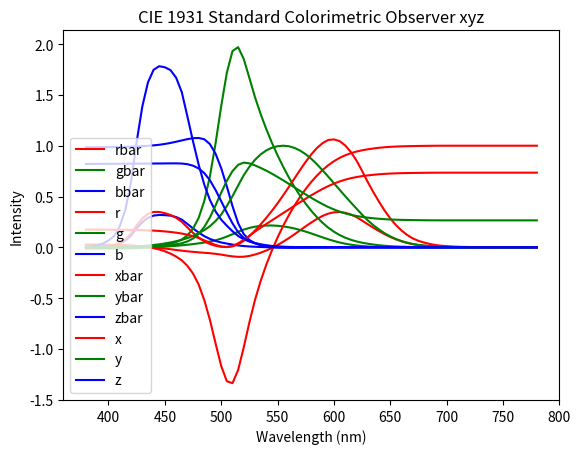

Generate this figure with matplotlib:
#!/usr/bin/env python3
import numpy as np
import matplotlib.pyplot as plt

# https://law.resource.org/pub/us/cfr/ibr/003/cie.15.2004.tables.xls
cie_observer = np.array([
  [380,  0.00003, -0.00001,  0.00117,  0.0272, -0.0115,  0.9843, 0.001368, 0.000039, 0.006450, 0.174110, 0.004960],
  [385,  0.00005, -0.00002,  0.00189,  0.0268, -0.0114,  0.9846, 0.002236, 0.000064, 0.010550, 0.174010, 0.004980],
  [390,  0.00010, -0.00004,  0.00359,  0.0263, -0.0114,  0.9851, 0.004243, 0.000120, 0.020050, 0.173800, 0.004920],
  [395,  0.00017, -0.00007,  0.00647,  0.0256, -0.0113,  0.9857, 0.007650, 0.000217, 0.036210, 0.173560, 0.004920],
  [400,  0.00030, -0.00014,  0.01214,  0.0247, -0.0112,  0.9865, 0.014310, 0.000396, 0.067850, 0.173340, 0.004800],
  [405,  0.00047, -0.00022,  0.01969,  0.0237, -0.0111,  0.9874, 0.023190, 0.000640, 0.110200, 0.173020, 0.004780],
  [410,  0.00084, -0.00041,  0.03707,  0.0225, -0.0109,  0.9884, 0.043510, 0.001210, 0.207400, 0.172580, 0.004800],
  [415,  0.00139, -0.00070,  0.06637,  0.0207, -0.0104,  0.9897, 0.077630, 0.002180, 0.371300, 0.172090, 0.004830],
  [420,  0.00211, -0.00110,  0.11541,  0.0181, -0.0094,  0.9913, 0.134380, 0.004000, 0.645600, 0.171410, 0.005100],
  [425,  0.00266, -0.00143,  0.18575,  0.0142, -0.0076,  0.9934, 0.214770, 0.007300, 1.039050, 0.170300, 0.005790],
  [430,  0.00218, -0.00119,  0.24769,  0.0088, -0.0048,  0.9960, 0.283900, 0.011600, 1.385600, 0.168880, 0.006900],
  [435,  0.00036, -0.00021,  0.29012,  0.0012, -0.0007,  0.9995, 0.328500, 0.016840, 1.622960, 0.166900, 0.008560],
  [440, -0.00261,  0.00149,  0.31228, -0.0084,  0.0048,  1.0036, 0.348280, 0.023000, 1.747060, 0.164410, 0.010860],
  [445, -0.00673,  0.00379,  0.31860, -0.0213,  0.0120,  1.0093, 0.348060, 0.029800, 1.782600, 0.161100, 0.013790],
  [450, -0.01213,  0.00678,  0.31670, -0.0390,  0.0218,  1.0172, 0.336200, 0.038000, 1.772110, 0.156640, 0.017700],
  [455, -0.01874,  0.01046,  0.31166, -0.0618,  0.0345,  1.0273, 0.318700, 0.048000, 1.744100, 0.150990, 0.022740],
  [460, -0.02608,  0.01485,  0.29821, -0.0909,  0.0517,  1.0392, 0.290800, 0.060000, 1.669200, 0.143960, 0.029700],
  [465, -0.03324,  0.01977,  0.27295, -0.1281,  0.0762,  1.0519, 0.251100, 0.073900, 1.528100, 0.135500, 0.039880],
  [470, -0.03933,  0.02538,  0.22991, -0.1821,  0.1175,  1.0646, 0.195360, 0.090980, 1.287640, 0.124120, 0.057800],
  [475, -0.04471,  0.03183,  0.18592, -0.2584,  0.1840,  1.0744, 0.142100, 0.112600, 1.041900, 0.109590, 0.086840],
  [480, -0.04939,  0.03914,  0.14494, -0.3667,  0.2906,  1.0761, 0.095640, 0.139020, 0.812950, 0.091290, 0.132700],
  [485, -0.05364,  0.04713,  0.10968, -0.5200,  0.4568,  1.0632, 0.057950, 0.169300, 0.616200, 0.068710, 0.200720],
  [490, -0.05814,  0.05689,  0.08257, -0.7150,  0.6996,  1.0154, 0.032010, 0.208020, 0.465180, 0.045390, 0.294980],
  [495, -0.06414,  0.06948,  0.06246, -0.9459,  1.0247,  0.9212, 0.014700, 0.258600, 0.353300, 0.023460, 0.412700],
  [500, -0.07173,  0.08536,  0.04776, -1.1685,  1.3905,  0.7780, 0.004900, 0.323000, 0.272000, 0.008170, 0.538420],
  [505, -0.08120,  0.10593,  0.03688, -1.3182,  1.7195,  0.5987, 0.002400, 0.407300, 0.212300, 0.003860, 0.654820],
  [510, -0.08901,  0.12860,  0.02698, -1.3371,  1.9318,  0.4053, 0.009300, 0.503000, 0.158200, 0.013870, 0.750190],
  [515, -0.09356,  0.15262,  0.01842, -1.2076,  1.9699,  0.2377, 0.029100, 0.608200, 0.111700, 0.038850, 0.812020],
  [520, -0.09264,  0.17468,  0.01221, -0.9830,  1.8534,  0.1296, 0.063270, 0.710000, 0.078250, 0.074300, 0.833800],
  [525, -0.08473,  0.19113,  0.00830, -0.7386,  1.6662,  0.0724, 0.109600, 0.793200, 0.057250, 0.114160, 0.826210],
  [530, -0.07101,  0.20317,  0.00549, -0.5159,  1.4761,  0.0398, 0.165500, 0.862000, 0.042160, 0.154720, 0.805860],
  [535, -0.05316,  0.21083,  0.00320, -0.3304,  1.3105,  0.0199, 0.225750, 0.914850, 0.029840, 0.192880, 0.781630],
  [540, -0.03152,  0.21466,  0.00146, -0.1707,  1.1628,  0.0079, 0.290400, 0.954000, 0.020300, 0.229620, 0.754330],
  [545, -0.00613,  0.21487,  0.00023, -0.0293,  1.0282,  0.0011, 0.359700, 0.980300, 0.013400, 0.265780, 0.724320],
  [550,  0.02279,  0.21178, -0.00058,  0.0974,  0.9051, -0.0025, 0.433450, 0.994950, 0.008750, 0.301600, 0.692310],
  [555,  0.05514,  0.20588, -0.00105,  0.2121,  0.7919, -0.0040, 0.512050, 1.000000, 0.005750, 0.337360, 0.658850],
  [560,  0.09060,  0.19702, -0.00130,  0.3164,  0.6881, -0.0045, 0.594500, 0.995000, 0.003900, 0.373100, 0.624450],
  [565,  0.12840,  0.18522, -0.00138,  0.4112,  0.5932, -0.0044, 0.678400, 0.978600, 0.002750, 0.408740, 0.589610],
  [570,  0.16768,  0.17087, -0.00135,  0.4973,  0.5067, -0.0040, 0.762100, 0.952000, 0.002100, 0.444060, 0.554710],
  [575,  0.20715,  0.15429, -0.00123,  0.5751,  0.4283, -0.0034, 0.842500, 0.915400, 0.001800, 0.478770, 0.520200],
  [580,  0.24526,  0.13610, -0.00108,  0.6449,  0.3579, -0.0028, 0.916300, 0.870000, 0.001650, 0.512490, 0.486590],
  [585,  0.27989,  0.11686, -0.00093,  0.7071,  0.2952, -0.0023, 0.978600, 0.816300, 0.001400, 0.544790, 0.454430],
  [590,  0.30928,  0.09754, -0.00079,  0.7617,  0.2402, -0.0019, 1.026300, 0.757000, 0.001100, 0.575150, 0.424230],
  [595,  0.33184,  0.07909, -0.00063,  0.8087,  0.1928, -0.0015, 1.056700, 0.694900, 0.001000, 0.602930, 0.396500],
  [600,  0.34429,  0.06246, -0.00049,  0.8475,  0.1537, -0.0012, 1.062200, 0.631000, 0.000800, 0.627040, 0.372490],
  [605,  0.34756,  0.04776, -0.00038,  0.8800,  0.1209, -0.0009, 1.045600, 0.566800, 0.000600, 0.648230, 0.351390],
  [610,  0.33971,  0.03557, -0.00030,  0.9059,  0.0949, -0.0008, 1.002600, 0.503000, 0.000340, 0.665760, 0.334010],
  [615,  0.32265,  0.02583, -0.00022,  0.9265,  0.0741, -0.0006, 0.938400, 0.441200, 0.000240, 0.680080, 0.319750],
  [620,  0.29708,  0.01828, -0.00015,  0.9425,  0.0580, -0.0005, 0.854450, 0.381000, 0.000190, 0.691500, 0.308340],
  [625,  0.26348,  0.01253, -0.00011,  0.9550,  0.0454, -0.0004, 0.751400, 0.321000, 0.000100, 0.700610, 0.299300],
  [630,  0.22677,  0.00833, -0.00008,  0.9649,  0.0354, -0.0003, 0.642400, 0.265000, 0.000050, 0.707920, 0.292030],
  [635,  0.19233,  0.00537, -0.00005,  0.9730,  0.0272, -0.0002, 0.541900, 0.217000, 0.000030, 0.714030, 0.285930],
  [640,  0.15968,  0.00334, -0.00003,  0.9797,  0.0205, -0.0002, 0.447900, 0.175000, 0.000020, 0.719030, 0.280930],
  [645,  0.12905,  0.00199, -0.00002,  0.9850,  0.0152, -0.0002, 0.360800, 0.138200, 0.000010, 0.723030, 0.276950],
  [650,  0.10167,  0.00116, -0.00001,  0.9888,  0.0113, -0.0001, 0.283500, 0.107000, 0.000000, 0.725990, 0.274010],
  [655,  0.07857,  0.00066, -0.00001,  0.9918,  0.0083, -0.0001, 0.218700, 0.081600, 0.000000, 0.728270, 0.271730],
  [660,  0.05932,  0.00037,  0.00000,  0.9940,  0.0061, -0.0001, 0.164900, 0.061000, 0.000000, 0.729970, 0.270030],
  [665,  0.04366,  0.00021,  0.00000,  0.9954,  0.0047, -0.0001, 0.121200, 0.044580, 0.000000, 0.731090, 0.268910],
  [670,  0.03149,  0.00011,  0.00000,  0.9966,  0.0035, -0.0001, 0.087400, 0.032000, 0.000000, 0.731990, 0.268010],
  [675,  0.02294,  0.00006,  0.00000,  0.9975,  0.0025,  0.0000, 0.063600, 0.023200, 0.000000, 0.732720, 0.267280],
  [680,  0.01687,  0.00003,  0.00000,  0.9984,  0.0016,  0.0000, 0.046770, 0.017000, 0.000000, 0.733420, 0.266580],
  [685,  0.01187,  0.00001,  0.00000,  0.9991,  0.0009,  0.0000, 0.032900, 0.011920, 0.000000, 0.734050, 0.265950],
  [690,  0.00819,  0.00000,  0.00000,  0.9996,  0.0004,  0.0000, 0.022700, 0.008210, 0.000000, 0.734390, 0.265610],
  [695,  0.00572,  0.00000,  0.00000,  0.9999,  0.0001,  0.0000, 0.015840, 0.005723, 0.000000, 0.734590, 0.265410],
  [700,  0.00410,  0.00000,  0.00000,  1.0000,  0.0000,  0.0000, 0.011359, 0.004102, 0.000000, 0.734690, 0.265310],
  [705,  0.00291,  0.00000,  0.00000,  1.0000,  0.0000,  0.0000, 0.008111, 0.002929, 0.000000, 0.734690, 0.265310],
  [710,  0.00210,  0.00000,  0.00000,  1.0000,  0.0000,  0.0000, 0.005790, 0.002091, 0.000000, 0.734690, 0.265310],
  [715,  0.00148,  0.00000,  0.00000,  1.0000,  0.0000,  0.0000, 0.004109, 0.001484, 0.000000, 0.734690, 0.265310],
  [720,  0.00105,  0.00000,  0.00000,  1.0000,  0.0000,  0.0000, 0.002899, 0.001047, 0.000000, 0.734690, 0.265310],
  [725,  0.00074,  0.00000,  0.00000,  1.0000,  0.0000,  0.0000, 0.002049, 0.000740, 0.000000, 0.734690, 0.265310],
  [730,  0.00052,  0.00000,  0.00000,  1.0000,  0.0000,  0.0000, 0.001440, 0.000520, 0.000000, 0.734690, 0.265310],
  [735,  0.00036,  0.00000,  0.00000,  1.0000,  0.0000,  0.0000, 0.001000, 0.000361, 0.000000, 0.734690, 0.265310],
  [740,  0.00025,  0.00000,  0.00000,  1.0000,  0.0000,  0.0000, 0.000690, 0.000249, 0.000000, 0.734690, 0.265310],
  [745,  0.00017,  0.00000,  0.00000,  1.0000,  0.0000,  0.0000, 0.000476, 0.000172, 0.000000, 0.734690, 0.265310],
  [750,  0.00012,  0.00000,  0.00000,  1.0000,  0.0000,  0.0000, 0.000332, 0.000120, 0.000000, 0.734690, 0.265310],
  [755,  0.00008,  0.00000,  0.00000,  1.0000,  0.0000,  0.0000, 0.000235, 0.000085, 0.000000, 0.734690, 0.265310],
  [760,  0.00006,  0.00000,  0.00000,  1.0000,  0.0000,  0.0000, 0.000166, 0.000060, 0.000000, 0.734690, 0.265310],
  [765,  0.00004,  0.00000,  0.00000,  1.0000,  0.0000,  0.0000, 0.000117, 0.000042, 0.000000, 0.734690, 0.265310],
  [770,  0.00003,  0.00000,  0.00000,  1.0000,  0.0000,  0.0000, 0.000083, 0.000030, 0.000000, 0.734690, 0.265310],
  [775,  0.00001,  0.00000,  0.00000,  1.0000,  0.0000,  0.0000, 0.000059, 0.000021, 0.000000, 0.734690, 0.265310],
  [780,  0.00000,  0.00000,  0.00000,  1.0000,  0.0000,  0.0000, 0.000042, 0.000015, 0.000000, 0.734690, 0.265310],
])

lambd = cie_observer[:,0]
rbar = cie_observer[:,1]
gbar = cie_observer[:,2]
bbar = cie_observer[:,3]
r = cie_observer[:,4]
g = cie_observer[:,5]
b = cie_observer[:,6]
xbar = cie_observer[:,7]
ybar = cie_observer[:,8]
zbar = cie_observer[:,9]
x = cie_observer[:,10]
y = cie_observer[:,11]
z = 1 - x - y

plt.plot(lambd, rbar, 'r', label='rbar')
plt.plot(lambd, gbar, 'g', label='gbar')
plt.plot(lambd, bbar, 'b', label='bbar')
plt.title('CIE 1931 Standard Colorimetric Observer rgbbar')
plt.xlabel('Wavelength (nm)')
plt.ylabel('Intensity')
plt.legend()
plt.savefig('rgbbar.png')
plt.show()

plt.plot(lambd, r, 'r', label='r')
plt.plot(lambd, g, 'g', label='g')
plt.plot(lambd, b, 'b', label='b')
plt.title('CIE 1931 Standard Colorimetric Observer rgb')
plt.xlabel('Wavelength (nm)')
plt.ylabel('Intensity')
plt.legend()
plt.savefig('rgb.png')
plt.show()

plt.plot(lambd, xbar, 'r', label='xbar')
plt.plot(lambd, ybar, 'g', label='ybar')
plt.plot(lambd, zbar, 'b', label='zbar')
plt.title('CIE 1931 Standard Colorimetric Observer xyzbar')
plt.xlabel('Wavelength (nm)')
plt.ylabel('Intensity')
plt.legend()
plt.savefig('xyzbar.png')
plt.show()

plt.plot(lambd, x, 'r', label='x')
plt.plot(lambd, y, 'g', label='y')
plt.plot(lambd, z, 'b', label='z')
plt.title('CIE 1931 Standard Colorimetric Observer xyz')
plt.xlabel('Wavelength (nm)')
plt.ylabel('Intensity')
plt.legend()
plt.savefig('xyz.png')
plt.show()
